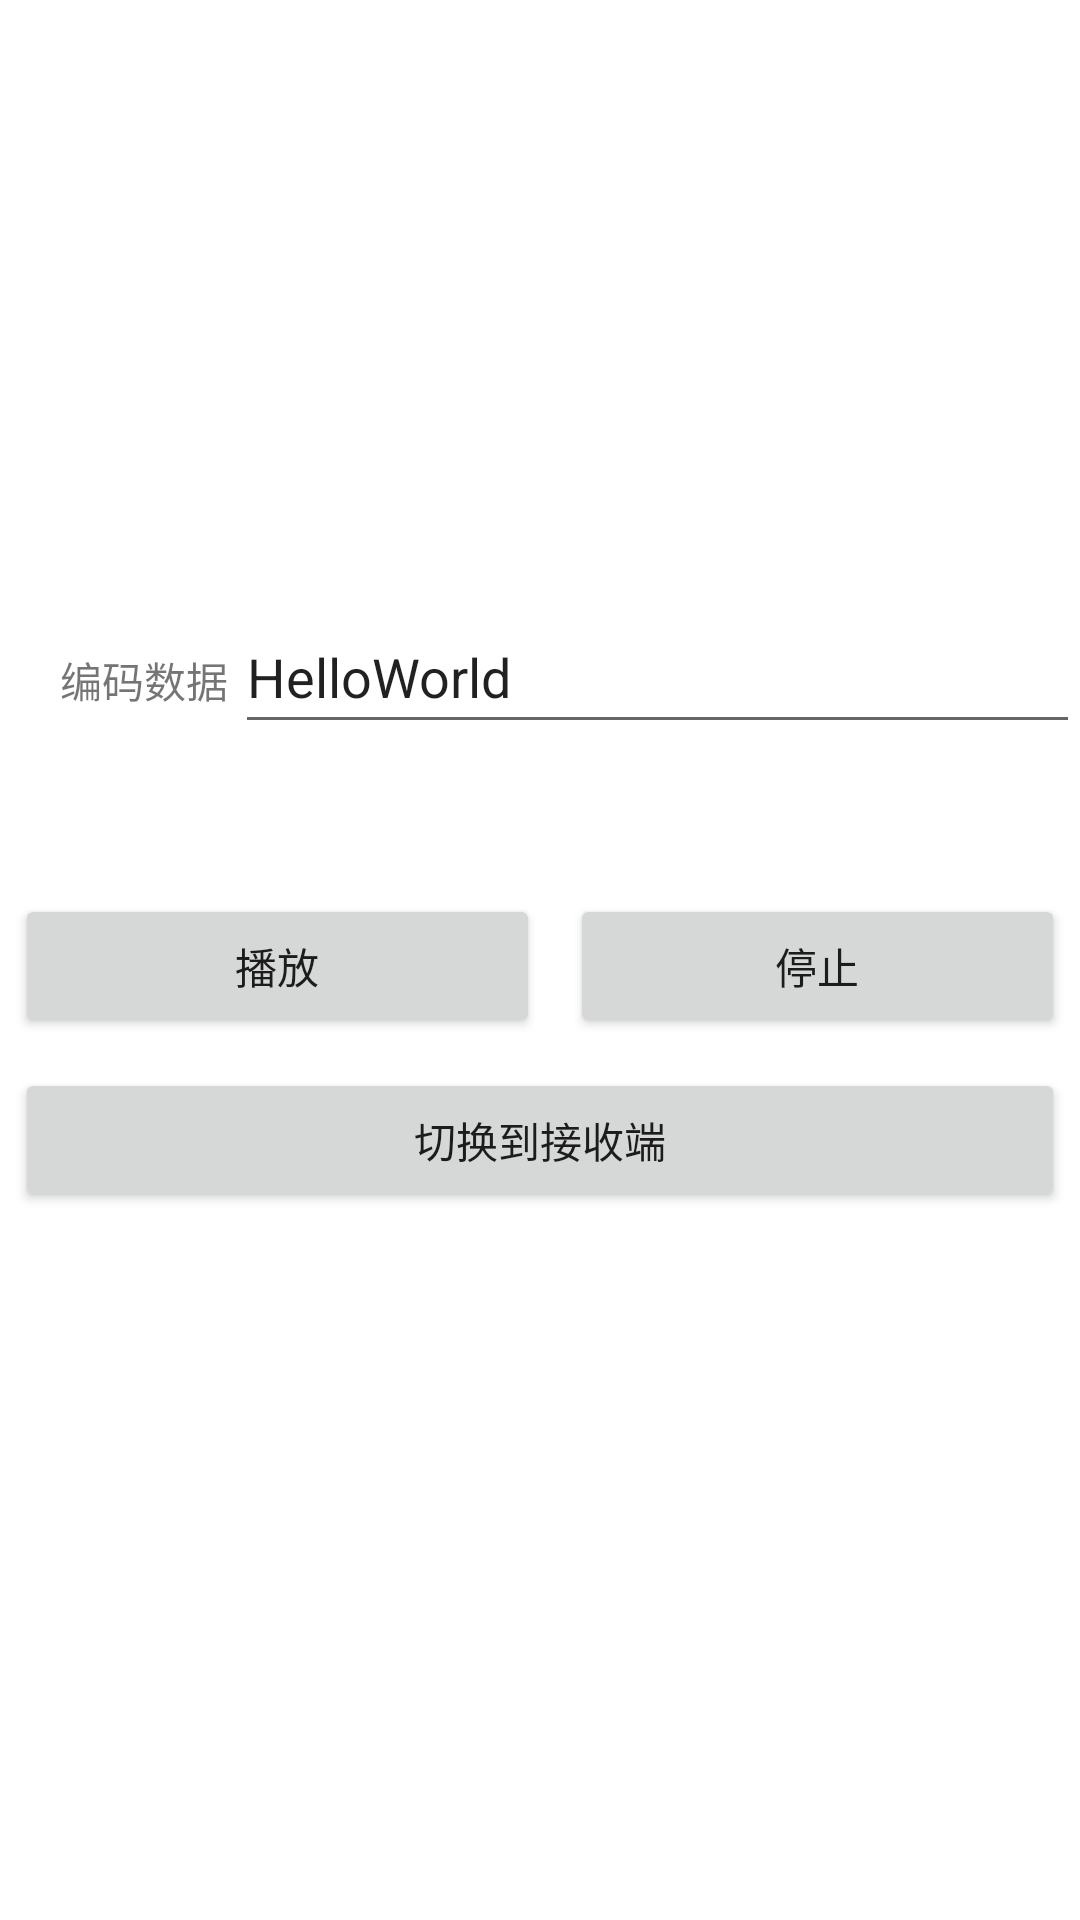

Produce the Android XML layout that renders to this screen, including the resource entries it uses.
<!-- AndroidManifest.xml: application theme Theme.AndroidAudio -->
<!-- res/layout/activity_main.xml -->
<?xml version="1.0" encoding="utf-8"?>
<androidx.constraintlayout.widget.ConstraintLayout xmlns:android="http://schemas.android.com/apk/res/android"
    xmlns:app="http://schemas.android.com/apk/res-auto"
    xmlns:tools="http://schemas.android.com/tools"
    android:layout_width="match_parent"
    android:layout_height="match_parent"
    tools:context=".MainActivity">

    <LinearLayout
        android:layout_width="match_parent"
        android:layout_height="match_parent"
        android:orientation="vertical">

        <LinearLayout
            android:id="@+id/linearLayout"
            android:layout_width="match_parent"
            android:layout_height="wrap_content"
            android:layout_marginTop="200dp"
            android:orientation="horizontal">

            <TextView
                android:id="@+id/textView"
                android:layout_width="wrap_content"
                android:layout_height="wrap_content"
                android:layout_marginLeft="20dp"
                android:layout_weight="1"
                android:text="编码数据" />

            <EditText
                android:id="@+id/edit_text_encode_data"
                android:layout_width="277dp"
                android:layout_height="wrap_content"
                android:layout_weight="2"
                android:ems="10"
                android:inputType="text"
                android:minHeight="48dp"
                android:text="HelloWorld" />

        </LinearLayout>

        <TableLayout
            android:id="@+id/tableLayout"
            android:layout_width="match_parent"
            android:layout_height="match_parent"
            android:layout_marginTop="50dp"
            android:layout_weight="1">

            <TableRow
                android:layout_width="match_parent"
                android:layout_height="match_parent">

                <Button
                    android:id="@+id/play_button"
                    android:layout_width="wrap_content"
                    android:layout_height="match_parent"
                    android:layout_marginLeft="5dp"
                    android:layout_marginRight="5dp"
                    android:layout_weight="1"
                    android:height="20dp"
                    android:onClick="onPlayButtonClicked"
                    android:text="@string/play" />

                <Button
                    android:id="@+id/stop_button"
                    android:layout_width="wrap_content"
                    android:layout_height="wrap_content"
                    android:layout_marginLeft="5dp"
                    android:layout_marginRight="5dp"
                    android:layout_weight="1"
                    android:height="20dp"
                    android:onClick="onStopButtonClicked"
                    android:text="@string/stop" />
            </TableRow>

            <TableRow
                android:layout_width="match_parent"
                android:layout_height="match_parent"
                android:layout_marginLeft="5dp"
                android:layout_marginTop="10dp"
                android:layout_marginRight="5dp">

                <Button
                    android:id="@+id/to_demod_btn"
                    android:layout_width="wrap_content"
                    android:layout_height="wrap_content"
                    android:layout_weight="1"
                    android:onClick="onGotoDemodBtnClicked"
                    android:text="切换到接收端" />
            </TableRow>

        </TableLayout>
    </LinearLayout>

</androidx.constraintlayout.widget.ConstraintLayout>
<!-- resources referenced by this layout -->
<resources>
  <string name="play">播放</string>
  <string name="stop">停止</string>
  <style name="Theme.AndroidAudio" parent="Theme.MaterialComponents.DayNight.DarkActionBar">
          
          <item name="colorPrimary">@color/purple_500</item>
          <item name="colorPrimaryVariant">@color/purple_700</item>
          <item name="colorOnPrimary">@color/white</item>
          
          <item name="colorSecondary">@color/teal_200</item>
          <item name="colorSecondaryVariant">@color/teal_700</item>
          <item name="colorOnSecondary">@color/black</item>
          
          <item name="android:statusBarColor">?attr/colorPrimaryVariant</item>
          
      </style>
  <!-- not gathered from this repository: default colours our renderer supplied (Android Studio template values) -->
  <color name="purple_500">#FF6200EE</color>
  <color name="purple_700">#FF3700B3</color>
  <color name="teal_200">#FF03DAC5</color>
  <color name="teal_700">#FF018786</color>
  <color name="black">#FF000000</color>
  <color name="white">#FFFFFFFF</color>
</resources>
